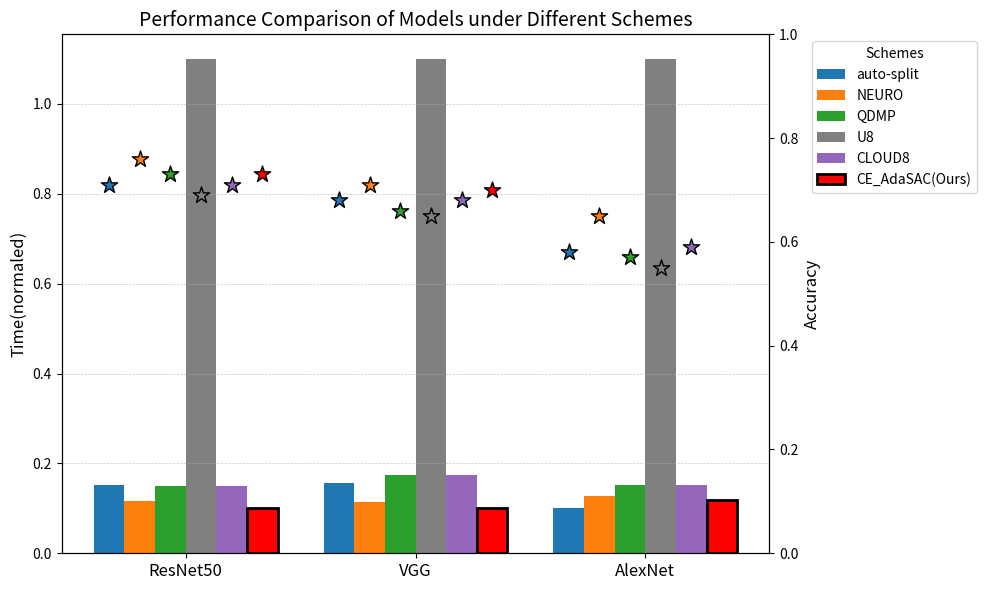

Source code (Python):
import numpy as np
import matplotlib.pyplot as plt

# 模型名称与方案名称
models = ["ResNet50", "VGG", "AlexNet"]
names = ['auto-split', 'NEURO', 'QDMP', 'U8', 'CLOUD8', 'CE_AdaSAC(Ours)']

# 数据（缺失值用 np.nan 填充）
resnet50_time_unnormal = np.array([120, 80, 118, 1227, 118, 60])
resnet50_time= np.array([(i-min(resnet50_time_unnormal))/(max(resnet50_time_unnormal)-min(resnet50_time_unnormal)) for i in resnet50_time_unnormal])+0.1
resnet50_acc  = np.array([0.71, 0.76, 0.73, 0.69, 0.71, 0.73])

vgg_time_unnormal = np.array([102, 63, 117, 960, 117, 50])
vgg_time= np.array([(i-min(vgg_time_unnormal))/(max(vgg_time_unnormal)-min(vgg_time_unnormal)) for i in vgg_time_unnormal])+0.1
vgg_acc  = np.array([0.68, 0.71, 0.66, 0.65, 0.68, 0.70])

# 对于 AlexNet，第一个和最后一个方案缺失数据，这里用 np.nan 表示缺失值
alexnet_time_un = np.array([0, 61, 115, 2200, 115, 40])
alexnet_time= np.array([((i-min(alexnet_time_un))/(max(alexnet_time_un)-min(alexnet_time_un))) for i in alexnet_time_un])+0.1
alexnet_acc  = np.array([0.58, 0.65, 0.57, 0.55, 0.59, 60])

# 将各模型数据整理成列表，方便后续按模型遍历
time_data = [resnet50_time, vgg_time, alexnet_time]
acc_data  = [resnet50_acc, vgg_acc, alexnet_acc]

# 设置组数与每组中方案数
n_models = len(models)
n_methods = len(names)

# x 轴上，每个模型位置
x = np.arange(n_models)

# 每组内部总宽度设为 0.8，每个柱子的宽度
width = 0.8 / n_methods

# 设置论文风格（可选）
# plt.style.use('seaborn-whitegrid')
fig, ax1 = plt.subplots(figsize=(10, 6))

# 使用一个合适的颜色映射，各方案采用依次颜色
cmap = plt.get_cmap("tab10")
colors = [cmap(i) for i in range(n_methods)]
# 将最后一列方案（自己的数据）着重显示为红色
colors[-1] = 'red'
colors[-3] = 'gray'

# 绘制主坐标轴（时间数据）的柱状图：按方案分组绘制，每个模型内部有 n_methods 根柱子
for i in range(n_methods):
    # 对于每个方案，计算各模型组内的柱子中心位置
    pos = x - 0.4 + i * width + width / 2.0
    # 对每个模型获取当前方案的时间数据
    times = np.array([model_time[i] for model_time in time_data])
    
    if i == n_methods - 1:
        # 最后一列数据加粗边框以着重表示
        ax1.bar(pos, times, width=width, color=colors[i],
                edgecolor='black', linewidth=2, label=names[i])
    else:
        ax1.bar(pos, times, width=width, color=colors[i], label=names[i])

# 设置主坐标轴标签与刻度
# ax1.set_xlabel("Models", fontsize=12)
ax1.set_ylabel("Time(normaled)", fontsize=12)
ax1.set_xticks(x)
ax1.set_xticklabels(models, fontsize=12)

# 创建第二坐标轴（准确率数据），准确率值在 0～1 范围内
ax2 = ax1.twinx()
ax2.set_ylabel("Accuracy", fontsize=12)
ax2.set_ylim(0, 1)

# 对每个方案，绘制五角星标记表示准确率数据
for i in range(n_methods):
    pos = x - 0.4 + i * width + width / 2.0
    acc = np.array([model_acc[i] if i < len(model_acc) else np.nan for model_acc in acc_data])
    ax2.scatter(pos, acc, marker='*', s=150, color=colors[i],
                edgecolors='black', zorder=5)

# 设置图表标题与图例
ax1.set_title("Performance Comparison of Models under Different Schemes", fontsize=14)
ax1.legend(fontsize=10, loc='upper left', title='Schemes', bbox_to_anchor=(1.05, 1))


ax1.yaxis.grid(True, linestyle='--', linewidth=0.5, alpha=0.7)

plt.tight_layout()
plt.show()

plt.savefig('model_performance_comparison.png', dpi=300, bbox_inches='tight')